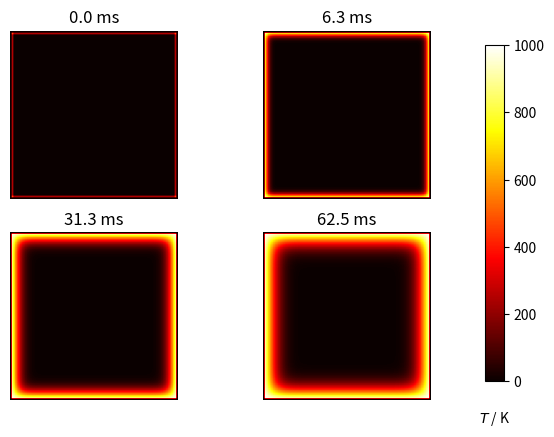

Generate this figure with matplotlib:
import numpy as np
import matplotlib.pyplot as plt

# plate size, mm
w = h = 10.
# intervals in x-, y- directions, mm
dx = dy = 0.1
# Thermal diffusivity of steel, mm2.s-1
D = 4.

T_boundary = 1000

nx, ny = int(w/dx), int(h/dy)

dx2, dy2 = dx*dx, dy*dy
dt = dx2 * dy2 / (2 * D * (dx2 + dy2))

u0 = np.zeros((nx, ny))
u = np.empty((nx, ny))

def set_boundary_conditions(u):
    u[0, :] = T_boundary
    u[u.shape[0] - 1, :] = T_boundary
    u[:, 0] = T_boundary
    u[:, u.shape[1] - 1] = T_boundary
    return u

def do_timestep(u0, u):
    # Propagate with forward-difference in time, central-difference in space
    u[1:-1, 1:-1] = u0[1:-1, 1:-1] + D * dt * (
          (u0[2:, 1:-1] - 2*u0[1:-1, 1:-1] + u0[:-2, 1:-1])/dx2
          + (u0[1:-1, 2:] - 2*u0[1:-1, 1:-1] + u0[1:-1, :-2])/dy2 )

    u0 = u.copy()
    return u0, u

# Number of timesteps
nsteps = 101
# Output 4 figures at these timesteps
mfig = [0, 10, 50, 100]
fignum = 0
fig = plt.figure()
for m in range(nsteps):
    u0 = set_boundary_conditions(u0)
    u0, u = do_timestep(u0, u)
    if m in mfig:
        fignum += 1
        print(m, fignum)
        ax = fig.add_subplot(220 + fignum)
        im = ax.imshow(u.copy(), cmap=plt.get_cmap('hot'), vmin=0, vmax=T_boundary)
        ax.set_axis_off()
        ax.set_title('{:.1f} ms'.format(m*dt*1000))
        
#write results to binary file
with open("results.bin", 'w') as f:
    u.tofile(f)
fig.subplots_adjust(right=0.85)
cbar_ax = fig.add_axes([0.9, 0.15, 0.03, 0.7])
cbar_ax.set_xlabel('$T$ / K', labelpad=20)
fig.colorbar(im, cax=cbar_ax)
plt.show()
